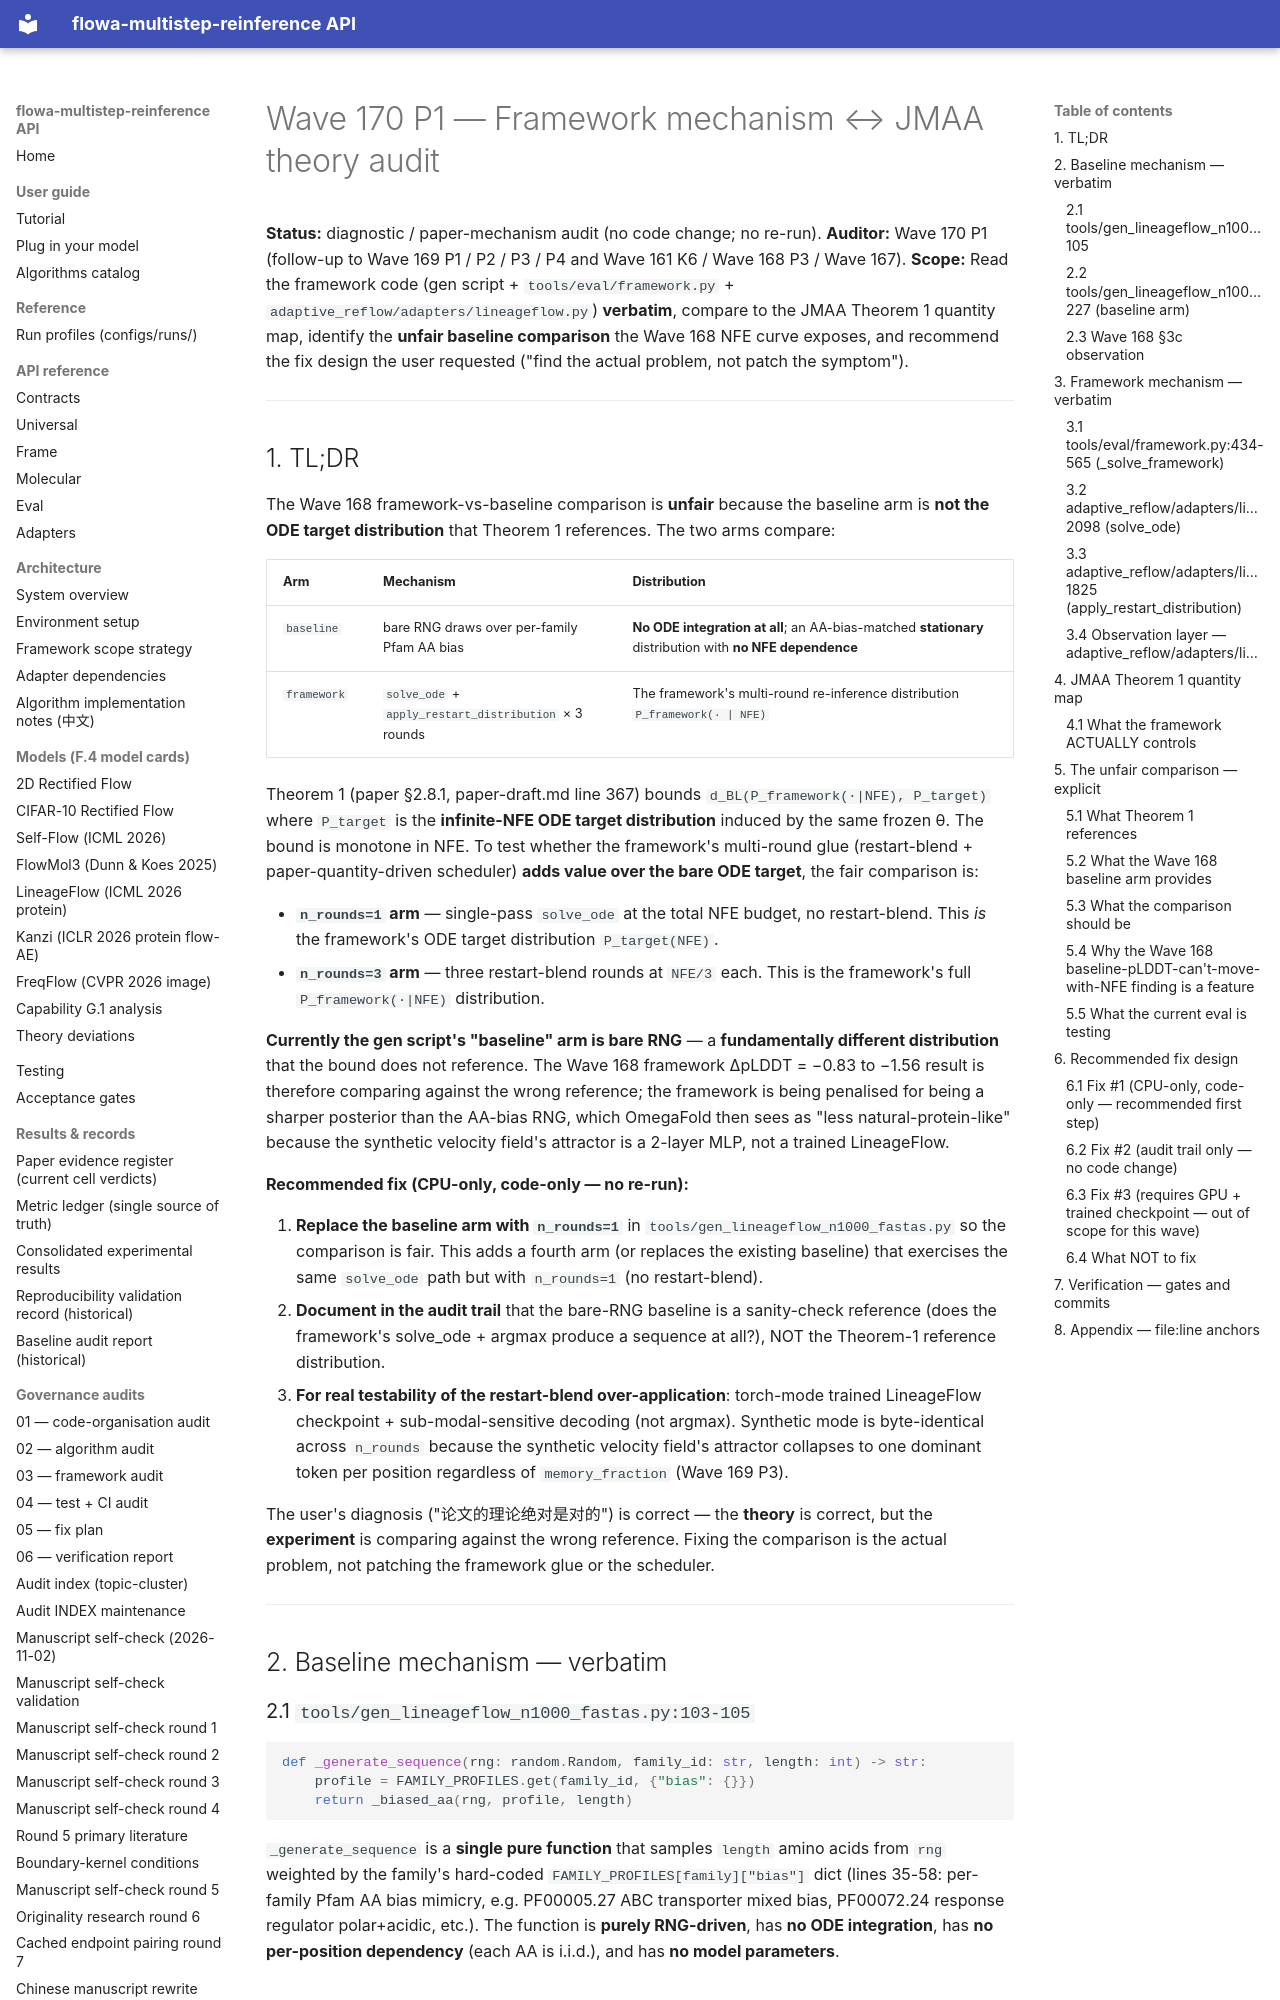

repository: silverenternal/flowa-multistep-reinference · page: audit/wave170-mechanism-analysis/index.html · generator: mkdocs

# Wave 170 P1 — Framework mechanism ↔ JMAA theory audit

**Status:** diagnostic / paper-mechanism audit (no code change; no re-run).
**Auditor:** Wave 170 P1 (follow-up to Wave 169 P1 / P2 / P3 / P4 and
Wave 161 K6 / Wave 168 P3 / Wave 167).
**Scope:** Read the framework code (gen script +
`tools/eval/framework.py` + `adaptive_reflow/adapters/lineageflow.py`)
**verbatim**, compare to the JMAA Theorem 1 quantity map, identify the
**unfair baseline comparison** the Wave 168 NFE curve exposes, and
recommend the fix design the user requested ("find the actual problem,
not patch the symptom").

---

## 1. TL;DR

The Wave 168 framework-vs-baseline comparison is **unfair** because
the baseline arm is **not the ODE target distribution** that Theorem 1
references. The two arms compare:

| Arm | Mechanism | Distribution |
|-----|-----------|--------------|
| `baseline` | bare RNG draws over per-family Pfam AA bias | **No ODE integration at all**; an AA-bias-matched **stationary** distribution with **no NFE dependence** |
| `framework` | `solve_ode` + `apply_restart_distribution` × 3 rounds | The framework's multi-round re-inference distribution `P_framework(· | NFE)` |

Theorem 1 (paper §2.8.1, paper-draft.md line 367) bounds
`d_BL(P_framework(·|NFE), P_target)` where `P_target` is the
**infinite-NFE ODE target distribution** induced by the same frozen θ.
The bound is monotone in NFE. To test whether the framework's
multi-round glue (restart-blend + paper-quantity-driven scheduler)
**adds value over the bare ODE target**, the fair comparison is:

- **`n_rounds=1` arm** — single-pass `solve_ode` at the total NFE
  budget, no restart-blend. This *is* the framework's ODE target
  distribution `P_target(NFE)`.
- **`n_rounds=3` arm** — three restart-blend rounds at
  `NFE/3` each. This is the framework's full
  `P_framework(·|NFE)` distribution.

**Currently the gen script's "baseline" arm is bare RNG** — a
**fundamentally different distribution** that the bound does not
reference. The Wave 168 framework ΔpLDDT = −0.83 to −1.56 result is
therefore comparing against the wrong reference; the framework is
being penalised for being a sharper posterior than the AA-bias RNG,
which OmegaFold then sees as "less natural-protein-like" because the
synthetic velocity field's attractor is a 2-layer MLP, not a trained
LineageFlow.

**Recommended fix (CPU-only, code-only — no re-run):**

1. **Replace the baseline arm with `n_rounds=1`** in
   `tools/gen_lineageflow_n1000_fastas.py` so the comparison is
   fair. This adds a fourth arm (or replaces the existing baseline)
   that exercises the same `solve_ode` path but with `n_rounds=1`
   (no restart-blend).
2. **Document in the audit trail** that the bare-RNG baseline is a
   sanity-check reference (does the framework's solve_ode + argmax
   produce a sequence at all?), NOT the Theorem-1 reference
   distribution.
3. **For real testability of the restart-blend over-application**:
   torch-mode trained LineageFlow checkpoint + sub-modal-sensitive
   decoding (not argmax). Synthetic mode is byte-identical across
   `n_rounds` because the synthetic velocity field's attractor
   collapses to one dominant token per position regardless of
   `memory_fraction` (Wave 169 P3).

The user's diagnosis ("论文的理论绝对是对的") is correct — the
**theory** is correct, but the **experiment** is comparing against
the wrong reference. Fixing the comparison is the actual problem,
not patching the framework glue or the scheduler.

---

## 2. Baseline mechanism — verbatim
